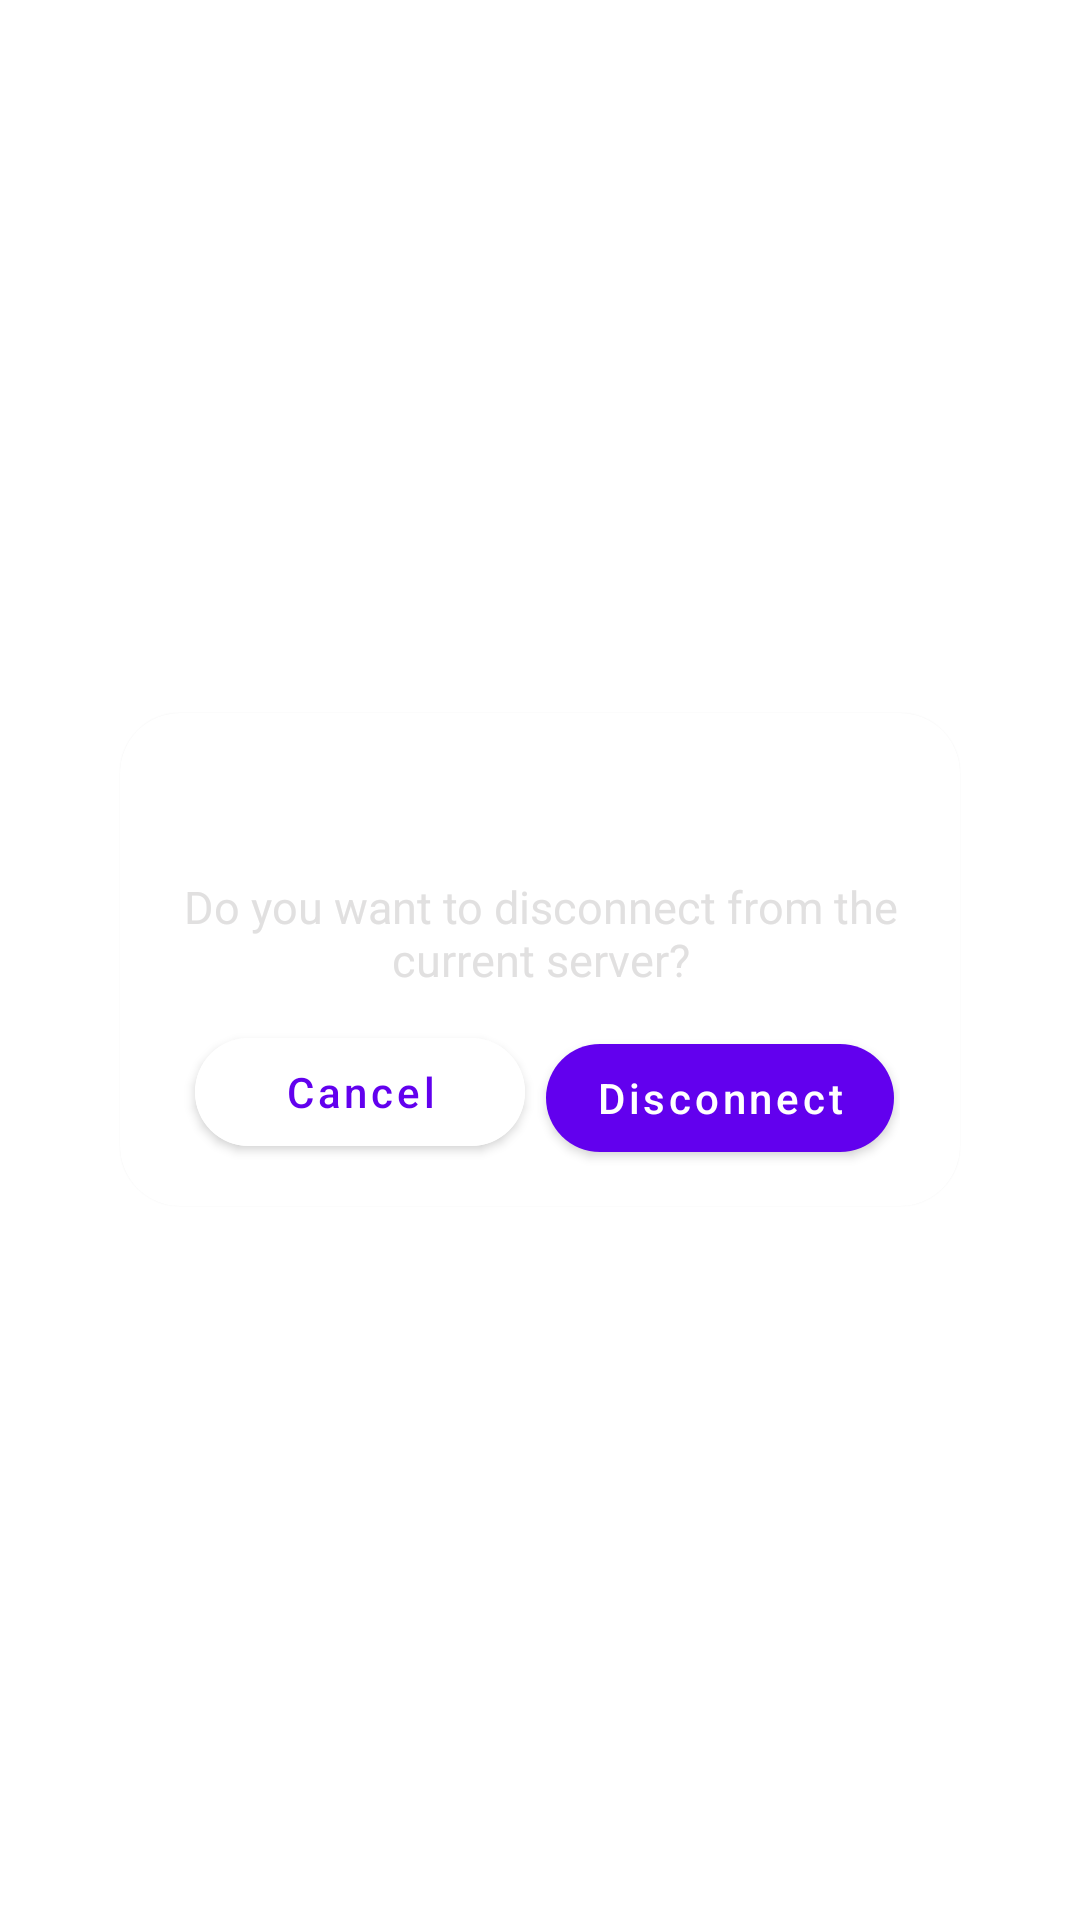

Here is an Android app screen rendered from its layout file. Give the layout XML and the strings, colors and styles it references.
<!-- AndroidManifest.xml: application theme AppTheme -->
<!-- res/layout/dialog_disconnect.xml -->
<?xml version="1.0" encoding="utf-8"?>
<FrameLayout xmlns:app="http://schemas.android.com/apk/res-auto"
    xmlns:android="http://schemas.android.com/apk/res/android"
    android:layout_width="match_parent" android:layout_height="match_parent">

    <com.google.android.material.card.MaterialCardView
        android:layout_width="match_parent"
        android:layout_height="wrap_content"
        android:layout_gravity="center"
        app:cardCornerRadius="20dp"
        android:layout_marginStart="40dp"
        android:layout_marginEnd="40dp">

        <RelativeLayout
            android:layout_width="match_parent"
            android:layout_height="wrap_content"
            android:background="@color/primary">

            <TextView
                android:id="@+id/one"
                android:layout_width="wrap_content"
                android:layout_height="wrap_content"
                android:layout_centerHorizontal="true"
                android:layout_marginTop="20dp"
                android:text="Disconnect Alert"
                android:textColor="@color/white"
                android:textSize="18sp"
                android:textStyle="bold" />

            <TextView
                android:id="@+id/two"
                android:layout_width="wrap_content"
                android:layout_height="wrap_content"
                android:layout_below="@id/one"
                android:layout_centerHorizontal="true"
                android:layout_marginStart="20dp"
                android:layout_marginTop="10dp"
                android:layout_marginEnd="20dp"
                android:layout_marginBottom="10dp"
                android:gravity="center"
                android:text="Do you want to disconnect from the current server?"
                android:textColor="#E1E0E0"
                android:textSize="15sp" />

            <LinearLayout
                android:layout_width="match_parent"
                android:layout_below="@id/two"
                android:layout_height="wrap_content"
                android:layout_marginHorizontal="20dp"
                android:layout_marginBottom="10dp"
                android:orientation="horizontal">

                <com.google.android.material.button.MaterialButton
                    android:id="@+id/btnCancel"
                    android:layout_width="match_parent"
                    android:layout_height="wrap_content"
                    android:layout_weight="1"
                    android:layout_marginHorizontal="5dp"
                    app:cornerRadius="20dp"
                    android:backgroundTint="@color/white"
                    android:textColor="@color/colorPrimary"
                    android:textAllCaps="false"
                    android:text="Cancel"/>

                <com.google.android.material.button.MaterialButton
                    android:id="@+id/btnDisconnect"
                    android:layout_width="match_parent"
                    android:layout_height="wrap_content"
                    android:layout_margin="2dp"
                    android:layout_weight="1"
                    android:layout_marginHorizontal="5dp"
                    app:cornerRadius="20dp"
                    android:textAllCaps="false"
                    android:text="Disconnect"/>

            </LinearLayout>

        </RelativeLayout>

    </com.google.android.material.card.MaterialCardView>

</FrameLayout>
<!-- resources referenced by this layout -->
<resources>
  <style name="AppTheme" parent="Theme.MaterialComponents.DayNight.NoActionBar">
  
          <item name="colorPrimary">@color/colorPrimary</item>
          <item name="colorPrimaryDark">@color/colorPrimaryDark</item>
          <item name="colorAccent">@color/colorAccent</item>
          <item name="bottomSheetDialogTheme">@style/AppBottomSheetDialogTheme</item>
      </style>
  <style name="AppBottomSheetDialogTheme" parent="Theme.Design.Light.BottomSheetDialog">
          <item name="bottomSheetStyle">@style/AppModalStyle</item>
      </style>
  <style name="AppModalStyle" parent="Widget.Design.BottomSheet.Modal">
          <item name="android:background">@drawable/top_rounded_bg</item>
      </style>
  <!-- not gathered from this repository: default colours our renderer supplied (Android Studio template values) -->
  <color name="white">#FFFFFFFF</color>
  <color name="colorPrimary">#FF6200EE</color>
  <color name="colorPrimaryDark">#FF3700B3</color>
  <color name="colorAccent">#FF03DAC5</color>
</resources>
